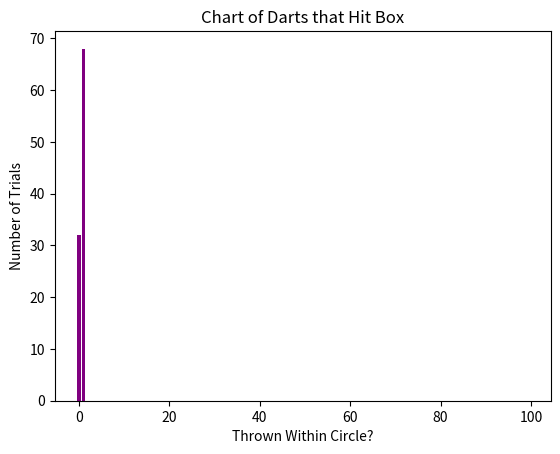

This chart was generated by the following Python code:
#On my honor, I have neither given or received unauthorized aid.
#3-1-19
#Monte Carlo simulations are used to model the probability of different outcomes 
#in a process that cannot easily be predicted because of random variables. 
#It helps create graphs that forecast possible future events 
#using an array of occurence combinations. 

#For this assignment, I graphed the number of shots I would take in a week on average,
# 
# 

import random
from collections import Counter
import matplotlib.pyplot as plt

#THE ARRAY IN WHICH EACH INDIVIDUAL WEEKLY TOTAL IS STORED
dartResults = []

#THE LOOP THAT GOES THROUGH EACH POSSIBILITY, ESSENTIALLY MULTIPLYING POSSIBILITIES
for j in range(100):
	hitsBox = random.uniform(1.0,4.0)
	totalHits = 0
	#if it hits the circle
	if hitsBox < 3.14 and hitsBox > 1:
		totalHits+=1
	if totalHits==0:
		hit = "No"
	else:
		hit = "Yes"
	dartResults.append(totalHits)

#CREATES AN ARRAY WHICH ADDS DIMENSION TO GRAPH, MAKING THE X AXIS THE NUMBER OF SHOTS,
# AND THE Y AXIS THE NUMBER OF TRIALS WITH THIS MANY SHOTS
display = [0 for i in range(100)]
for i in range(len(dartResults)):
	display[dartResults[i]] += 1

r = [x for x in range(100)]
#PRINT STATEMENTS, LABELS, AND GRAPH DESIGNS
plt.bar(r,  display, color=(0.5, 0.0, 0.5, 1.0))
plt.ylabel("Number of Trials")
plt.xlabel("Thrown Within Circle?")
plt.title("Chart of Darts that Hit Box")
plt.show()